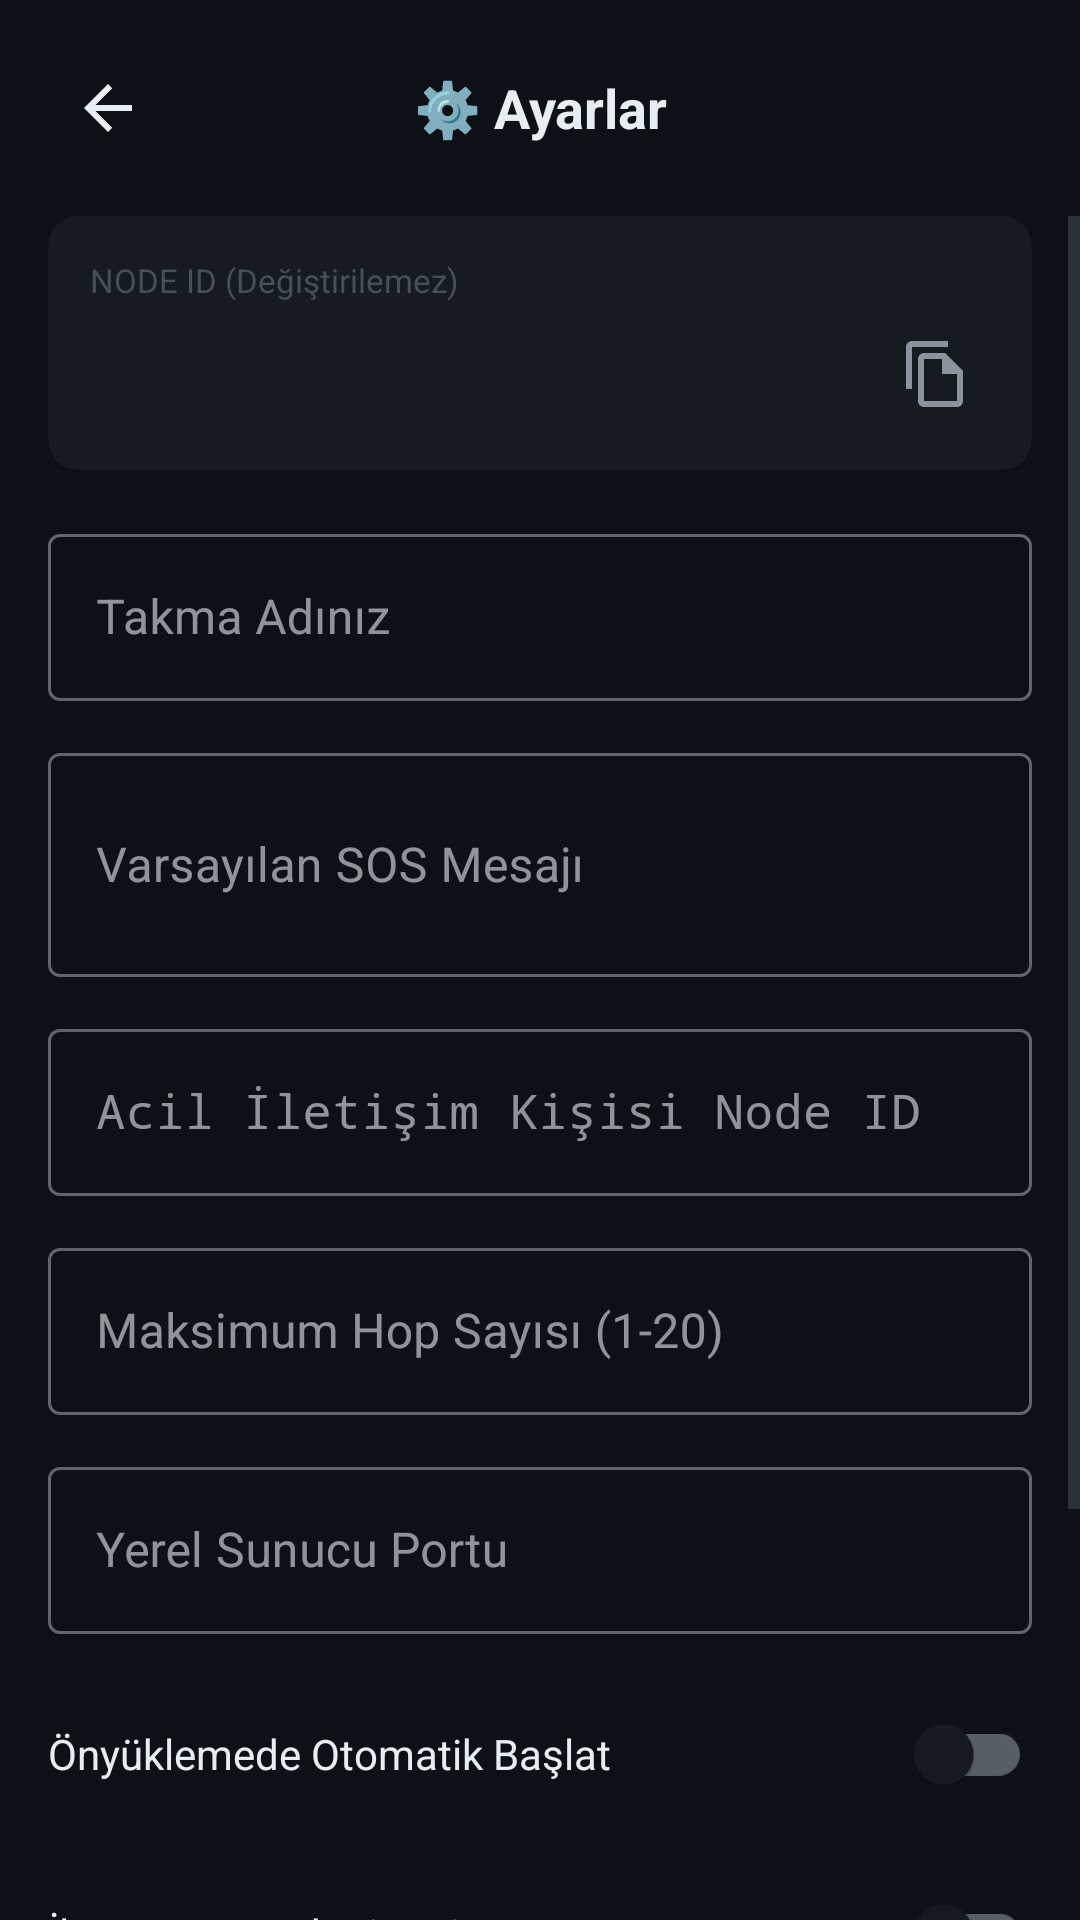

Produce the Android XML layout that renders to this screen, including the resource entries it uses.
<!-- AndroidManifest.xml: application theme Theme.MikoEmergency -->
<!-- res/layout/activity_settings.xml -->
<?xml version="1.0" encoding="utf-8"?>
<LinearLayout
    xmlns:android="http://schemas.android.com/apk/res/android"
    xmlns:app="http://schemas.android.com/apk/res-auto"
    android:layout_width="match_parent"
    android:layout_height="match_parent"
    android:orientation="vertical"
    android:background="@color/bg_dark">

    
    <LinearLayout
        android:layout_width="match_parent"
        android:layout_height="wrap_content"
        android:orientation="horizontal"
        android:gravity="center_vertical"
        android:padding="16dp">

        <ImageButton
            android:id="@+id/btnBack"
            android:layout_width="40dp"
            android:layout_height="40dp"
            android:src="@drawable/ic_arrow_back"
            android:tint="@color/text_primary"
            android:background="?attr/selectableItemBackgroundBorderless" />

        <TextView
            android:layout_width="0dp"
            android:layout_height="wrap_content"
            android:layout_weight="1"
            android:text="⚙️ Ayarlar"
            android:textSize="18sp"
            android:textStyle="bold"
            android:textColor="@color/text_primary"
            android:gravity="center" />

        <View android:layout_width="40dp" android:layout_height="40dp" />
    </LinearLayout>

    <ScrollView
        android:layout_width="match_parent"
        android:layout_height="0dp"
        android:layout_weight="1">

        <LinearLayout
            android:layout_width="match_parent"
            android:layout_height="wrap_content"
            android:orientation="vertical"
            android:paddingHorizontal="16dp"
            android:paddingBottom="16dp">

            
            <androidx.cardview.widget.CardView
                android:layout_width="match_parent"
                android:layout_height="wrap_content"
                app:cardCornerRadius="10dp"
                app:cardBackgroundColor="@color/bg_card"
                android:layout_marginBottom="16dp">

                <LinearLayout
                    android:layout_width="match_parent"
                    android:layout_height="wrap_content"
                    android:orientation="vertical"
                    android:padding="14dp">

                    <TextView
                        android:layout_width="wrap_content"
                        android:layout_height="wrap_content"
                        android:text="NODE ID (Değiştirilemez)"
                        android:textSize="11sp"
                        android:textColor="@color/text_hint"
                        android:layout_marginBottom="6dp" />

                    <LinearLayout
                        android:layout_width="match_parent"
                        android:layout_height="wrap_content"
                        android:orientation="horizontal"
                        android:gravity="center_vertical">

                        <TextView
                            android:id="@+id/tvNodeIdDisplay"
                            android:layout_width="0dp"
                            android:layout_height="wrap_content"
                            android:layout_weight="1"
                            android:textSize="14sp"
                            android:textColor="@color/status_online"
                            android:fontFamily="monospace" />

                        <ImageButton
                            android:id="@+id/btnCopyNodeId"
                            android:layout_width="36dp"
                            android:layout_height="36dp"
                            android:src="@drawable/ic_copy"
                            android:tint="@color/text_secondary"
                            android:background="?attr/selectableItemBackgroundBorderless" />
                    </LinearLayout>
                </LinearLayout>
            </androidx.cardview.widget.CardView>

            
            <com.google.android.material.textfield.TextInputLayout
                android:id="@+id/tilAlias"
                android:layout_width="match_parent"
                android:layout_height="wrap_content"
                android:hint="Takma Adınız"
                style="@style/Widget.MaterialComponents.TextInputLayout.OutlinedBox"
                android:layout_marginBottom="12dp">
                <com.google.android.material.textfield.TextInputEditText
                    android:id="@+id/etAlias"
                    android:layout_width="match_parent"
                    android:layout_height="wrap_content"
                    android:textColor="@color/text_primary"
                    android:maxLength="20" />
            </com.google.android.material.textfield.TextInputLayout>

            
            <com.google.android.material.textfield.TextInputLayout
                android:layout_width="match_parent"
                android:layout_height="wrap_content"
                android:hint="Varsayılan SOS Mesajı"
                style="@style/Widget.MaterialComponents.TextInputLayout.OutlinedBox"
                android:layout_marginBottom="12dp">
                <com.google.android.material.textfield.TextInputEditText
                    android:id="@+id/etSosMessage"
                    android:layout_width="match_parent"
                    android:layout_height="wrap_content"
                    android:textColor="@color/text_primary"
                    android:minLines="2" />
            </com.google.android.material.textfield.TextInputLayout>

            
            <com.google.android.material.textfield.TextInputLayout
                android:layout_width="match_parent"
                android:layout_height="wrap_content"
                android:hint="Acil İletişim Kişisi Node ID"
                style="@style/Widget.MaterialComponents.TextInputLayout.OutlinedBox"
                android:layout_marginBottom="12dp">
                <com.google.android.material.textfield.TextInputEditText
                    android:id="@+id/etEmergencyContact"
                    android:layout_width="match_parent"
                    android:layout_height="wrap_content"
                    android:textColor="@color/text_primary"
                    android:fontFamily="monospace" />
            </com.google.android.material.textfield.TextInputLayout>

            
            <com.google.android.material.textfield.TextInputLayout
                android:layout_width="match_parent"
                android:layout_height="wrap_content"
                android:hint="Maksimum Hop Sayısı (1-20)"
                style="@style/Widget.MaterialComponents.TextInputLayout.OutlinedBox"
                android:layout_marginBottom="12dp">
                <com.google.android.material.textfield.TextInputEditText
                    android:id="@+id/etMaxHops"
                    android:layout_width="match_parent"
                    android:layout_height="wrap_content"
                    android:textColor="@color/text_primary"
                    android:inputType="number" />
            </com.google.android.material.textfield.TextInputLayout>

            
            <com.google.android.material.textfield.TextInputLayout
                android:layout_width="match_parent"
                android:layout_height="wrap_content"
                android:hint="Yerel Sunucu Portu"
                style="@style/Widget.MaterialComponents.TextInputLayout.OutlinedBox"
                android:layout_marginBottom="16dp">
                <com.google.android.material.textfield.TextInputEditText
                    android:id="@+id/etServerPort"
                    android:layout_width="match_parent"
                    android:layout_height="wrap_content"
                    android:textColor="@color/text_primary"
                    android:inputType="number" />
            </com.google.android.material.textfield.TextInputLayout>

            
            <LinearLayout
                android:layout_width="match_parent"
                android:layout_height="wrap_content"
                android:orientation="horizontal"
                android:gravity="center_vertical"
                android:layout_marginBottom="12dp">
                <TextView
                    android:layout_width="0dp"
                    android:layout_height="wrap_content"
                    android:layout_weight="1"
                    android:text="Önyüklemede Otomatik Başlat"
                    android:textColor="@color/text_primary"
                    android:textSize="14sp" />
                <com.google.android.material.switchmaterial.SwitchMaterial
                    android:id="@+id/switchAutoStart"
                    android:layout_width="wrap_content"
                    android:layout_height="wrap_content" />
            </LinearLayout>

            <LinearLayout
                android:layout_width="match_parent"
                android:layout_height="wrap_content"
                android:orientation="horizontal"
                android:gravity="center_vertical"
                android:layout_marginBottom="12dp">
                <TextView
                    android:layout_width="0dp"
                    android:layout_height="wrap_content"
                    android:layout_weight="1"
                    android:text="İletme sırasında titreşim"
                    android:textColor="@color/text_primary"
                    android:textSize="14sp" />
                <com.google.android.material.switchmaterial.SwitchMaterial
                    android:id="@+id/switchVibrate"
                    android:layout_width="wrap_content"
                    android:layout_height="wrap_content" />
            </LinearLayout>

            <LinearLayout
                android:layout_width="match_parent"
                android:layout_height="wrap_content"
                android:orientation="horizontal"
                android:gravity="center_vertical"
                android:layout_marginBottom="24dp">
                <TextView
                    android:layout_width="0dp"
                    android:layout_height="wrap_content"
                    android:layout_weight="1"
                    android:text="Mesaj alındığında ses"
                    android:textColor="@color/text_primary"
                    android:textSize="14sp" />
                <com.google.android.material.switchmaterial.SwitchMaterial
                    android:id="@+id/switchSound"
                    android:layout_width="wrap_content"
                    android:layout_height="wrap_content" />
            </LinearLayout>

            <com.google.android.material.button.MaterialButton
                android:id="@+id/btnSave"
                android:layout_width="match_parent"
                android:layout_height="52dp"
                android:text="KAYDET"
                android:textSize="15sp"
                android:backgroundTint="@color/sos_red"
                style="@style/Widget.MaterialComponents.Button" />
        </LinearLayout>
    </ScrollView>
</LinearLayout>
<!-- resources referenced by this layout -->
<resources>
  <color name="bg_card">#161B22</color>
  <color name="bg_dark">#0D1117</color>
  <color name="sos_red">#DA3633</color>
  <color name="status_online">#3FB950</color>
  <color name="text_hint">#484F58</color>
  <color name="text_primary">#E6EDF3</color>
  <color name="text_secondary">#8B949E</color>
  <!-- drawable ic_arrow_back (drawable) -->
  <?xml version="1.0" encoding="utf-8"?>
  <vector xmlns:android="http://schemas.android.com/apk/res/android"
      android:width="24dp" android:height="24dp"
      android:viewportWidth="24" android:viewportHeight="24">
      <path android:fillColor="#E6EDF3"
          android:pathData="M20,11H7.83l5.59,-5.59L12,4l-8,8 8,8 1.41,-1.41L7.83,13H20v-2z"/>
  </vector>
  <!-- drawable ic_copy (drawable) -->
  <?xml version="1.0" encoding="utf-8"?>
  <vector xmlns:android="http://schemas.android.com/apk/res/android"
      android:width="24dp" android:height="24dp"
      android:viewportWidth="24" android:viewportHeight="24">
      <path android:fillColor="#8B949E"
          android:pathData="M16,1H4c-1.1,0 -2,0.9 -2,2v14h2V3h12V1zM15,5H8c-1.1,0 -1.99,0.9 -1.99,2L6,21c0,1.1 0.89,2 1.99,2H19c1.1,0 2,-0.9 2,-2V11l-6,-6zM8,21V7h6v5h5v9H8z"/>
  </vector>
  <style name="Theme.MikoEmergency" parent="Theme.MaterialComponents.DayNight.NoActionBar">
          <item name="colorPrimary">@color/sos_red</item>
          <item name="colorPrimaryVariant">@color/sos_red_dark</item>
          <item name="colorOnPrimary">@color/text_primary</item>
          <item name="colorSecondary">@color/mesh_purple</item>
          <item name="colorSecondaryVariant">@color/mesh_purple</item>
          <item name="colorOnSecondary">@color/text_primary</item>
          <item name="android:colorBackground">@color/bg_dark</item>
          <item name="colorSurface">@color/bg_card</item>
          <item name="colorOnSurface">@color/text_primary</item>
          <item name="android:statusBarColor">@color/bg_dark</item>
          <item name="android:navigationBarColor">@color/bg_dark</item>
          <item name="android:windowLightStatusBar" tools:targetApi="m">false</item>
          <item name="android:textColorPrimary">@color/text_primary</item>
          <item name="android:textColorSecondary">@color/text_secondary</item>
  
          
          <item name="colorControlActivated">@color/sos_red</item>
          <item name="colorControlHighlight">@color/sos_red</item>
  
          
          <item name="colorControlNormal">@color/text_hint</item>
      </style>
  <color name="sos_red_dark">#B22222</color>
  <color name="mesh_purple">#A371F7</color>
</resources>
